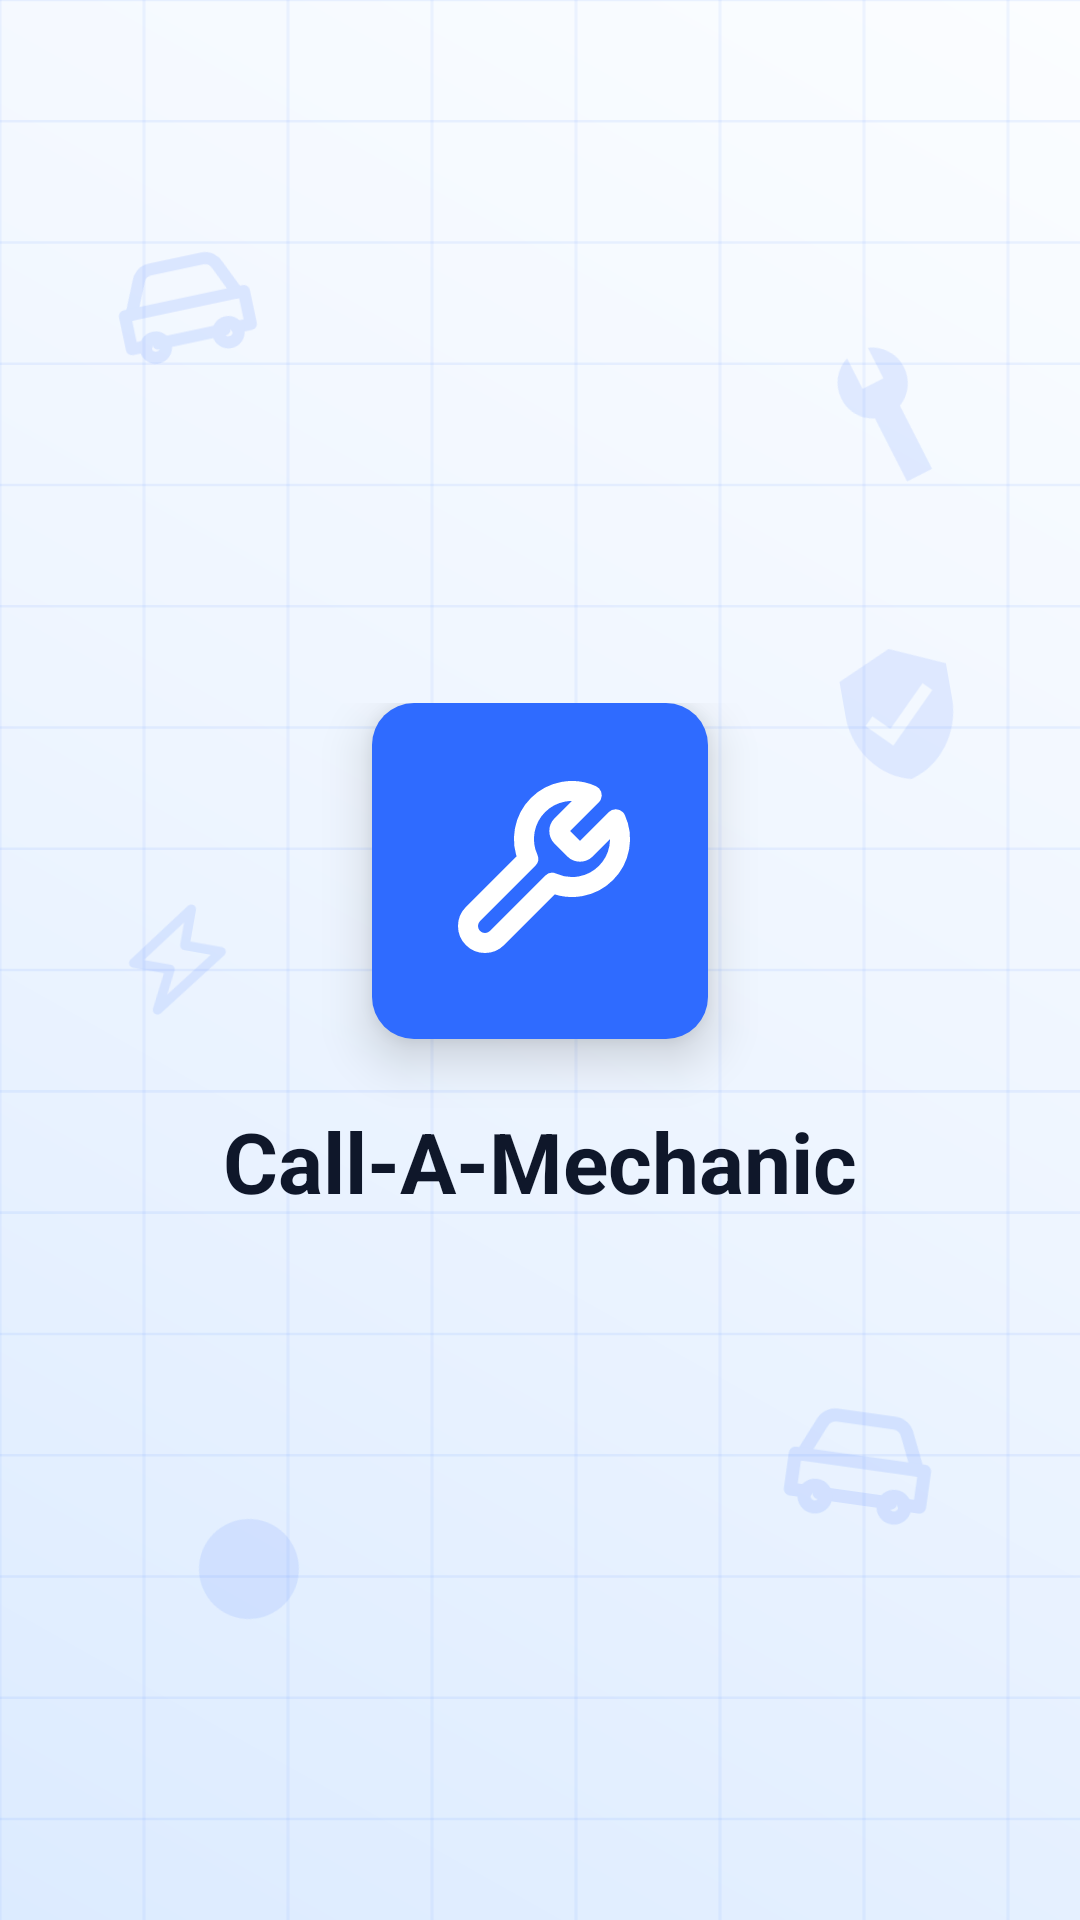

Android layout source for this screen:
<!-- AndroidManifest.xml: application theme Theme.CallAMechanic -->
<!-- res/layout/activity_splash.xml -->
<?xml version="1.0" encoding="utf-8"?>
<FrameLayout xmlns:android="http://schemas.android.com/apk/res/android"
    android:layout_width="match_parent"
    android:layout_height="match_parent"
    android:background="@drawable/bg_page_background">

    <ImageView
        android:id="@+id/bgCarTop"
        android:layout_width="54dp"
        android:layout_height="54dp"
        android:layout_gravity="top|start"
        android:layout_marginStart="34dp"
        android:layout_marginTop="72dp"
        android:alpha="0.13"
        android:rotation="-12"
        android:src="@drawable/ic_splash_car" />

    <ImageView
        android:id="@+id/bgWrenchTop"
        android:layout_width="44dp"
        android:layout_height="44dp"
        android:layout_gravity="top|end"
        android:layout_marginTop="116dp"
        android:layout_marginEnd="42dp"
        android:alpha="0.12"
        android:rotation="18"
        android:src="@drawable/ic_wrench" />

    <ImageView
        android:id="@+id/bgBoltLeft"
        android:layout_width="42dp"
        android:layout_height="42dp"
        android:layout_gravity="center_vertical|start"
        android:layout_marginStart="38dp"
        android:alpha="0.12"
        android:rotation="10"
        android:src="@drawable/ic_splash_bolt" />

    <ImageView
        android:id="@+id/bgShieldRight"
        android:layout_width="48dp"
        android:layout_height="48dp"
        android:layout_gravity="center_vertical|end"
        android:layout_marginEnd="36dp"
        android:layout_marginBottom="82dp"
        android:alpha="0.11"
        android:rotation="-10"
        android:src="@drawable/ic_shield" />

    <ImageView
        android:id="@+id/bgClockBottom"
        android:layout_width="50dp"
        android:layout_height="50dp"
        android:layout_gravity="bottom|start"
        android:layout_marginStart="58dp"
        android:layout_marginBottom="92dp"
        android:alpha="0.11"
        android:rotation="16"
        android:src="@drawable/ic_clock" />

    <ImageView
        android:id="@+id/bgCarBottom"
        android:layout_width="58dp"
        android:layout_height="58dp"
        android:layout_gravity="bottom|end"
        android:layout_marginEnd="44dp"
        android:layout_marginBottom="126dp"
        android:alpha="0.13"
        android:rotation="8"
        android:src="@drawable/ic_splash_car" />

    <LinearLayout
        android:layout_width="match_parent"
        android:layout_height="wrap_content"
        android:layout_gravity="center"
        android:gravity="center"
        android:orientation="vertical"
        android:padding="32dp">

        <FrameLayout
            android:id="@+id/logoCard"
            android:layout_width="112dp"
            android:layout_height="112dp"
            android:background="@drawable/bg_toolbar_icon"
            android:elevation="10dp"
            android:padding="24dp">

            <ImageView
                android:layout_width="match_parent"
                android:layout_height="match_parent"
                android:contentDescription="Call-A-Mechanic Logo"
                android:src="@drawable/ic_cam_logo" />
        </FrameLayout>

        <TextView
            android:id="@+id/tvAppName"
            android:layout_width="match_parent"
            android:layout_height="wrap_content"
            android:layout_marginTop="22dp"
            android:gravity="center"
            android:text="Call-A-Mechanic"
            android:textColor="@color/cam_text"
            android:textSize="28sp"
            android:textStyle="bold" />

    </LinearLayout>
</FrameLayout>
<!-- resources referenced by this layout -->
<resources>
  <color name="cam_text">#0F172A</color>
  <!-- drawable bg_page_background (drawable) -->
  <?xml version="1.0" encoding="utf-8"?>
  <layer-list xmlns:android="http://schemas.android.com/apk/res/android">
      <item>
          <shape>
              <gradient
                  android:angle="45"
                  android:startColor="#DCEBFF"
                  android:centerColor="#EEF5FF"
                  android:endColor="#FBFDFF"
                  android:type="linear" />
          </shape>
      </item>
      <item android:drawable="@drawable/bg_page_grid" />
  </layer-list>
  <!-- drawable bg_toolbar_icon (drawable) -->
  <?xml version="1.0" encoding="utf-8"?>
  <shape xmlns:android="http://schemas.android.com/apk/res/android"
      android:shape="rectangle">
      <corners android:radius="14dp" />
      <solid android:color="@color/cam_primary" />
  </shape>
  <!-- drawable ic_clock (drawable) -->
  <vector xmlns:android="http://schemas.android.com/apk/res/android"
      android:width="24dp"
      android:height="24dp"
      android:viewportWidth="24"
      android:viewportHeight="24">
      <path
          android:fillColor="@color/cam_primary"
          android:pathData="M12,20c4.41,0 8,-3.59 8,-8s-3.59,-8 -8,-8 -8,3.59 -8,8 3.59,8 8,8zM13,7h-2v6l5.25,3.15l1,-1.64L13,12V7z" />
  </vector>
  <!-- drawable ic_shield (drawable) -->
  <vector xmlns:android="http://schemas.android.com/apk/res/android"
      android:width="24dp"
      android:height="24dp"
      android:viewportWidth="24"
      android:viewportHeight="24">
      <path
          android:fillColor="@color/cam_primary"
          android:pathData="M12,1L3,5v6c0,5.55 3.84,10.74 9,12c5.16,-1.26 9,-6.45 9,-12V5L12,1zM10,17l-4,-4l1.41,-1.41L10,14.17l6.59,-6.59L18,9l-8,8z" />
  </vector>
  <!-- drawable ic_splash_bolt (drawable) -->
  <?xml version="1.0" encoding="utf-8"?>
  <vector xmlns:android="http://schemas.android.com/apk/res/android"
      android:width="32dp"
      android:height="32dp"
      android:viewportWidth="24"
      android:viewportHeight="24">
      <path
          android:fillColor="@android:color/transparent"
          android:pathData="M13,2L4,14h7l-1,8l10,-13h-7z"
          android:strokeColor="@color/cam_primary"
          android:strokeLineCap="round"
          android:strokeLineJoin="round"
          android:strokeWidth="1.8" />
  </vector>
  <!-- drawable ic_wrench (drawable) -->
  <vector xmlns:android="http://schemas.android.com/apk/res/android"
      android:width="24dp"
      android:height="24dp"
      android:viewportWidth="24"
      android:viewportHeight="24">
      <path
          android:fillColor="@color/cam_primary"
          android:pathData="M22.7,19l-9.1,-9.1c0.9,-2.3 0.4,-5 -1.5,-6.9c-2,-2 -4.9,-2.4 -7.3,-1.3l4.4,4.4l-3,3l-4.4,-4.4c-1.1,2.4 -0.7,5.3 1.3,7.3c1.9,1.9 4.6,2.4 6.9,1.5l9.1,9.1L22.7,19z" />
  </vector>
  <style name="Theme.CallAMechanic" parent="Theme.Material3.DayNight.NoActionBar">
          <item name="android:windowBackground">@color/cam_bg</item>
          <item name="colorPrimary">@color/cam_primary</item>
          <item name="colorPrimaryContainer">@color/cam_primary</item>
          <item name="android:statusBarColor">@color/cam_bg</item>
          <item name="android:windowLightStatusBar">true</item>
          <item name="android:navigationBarColor">@color/cam_white</item>
          <item name="android:windowLightNavigationBar">true</item>
      </style>
  <color name="cam_primary">#2F6BFF</color>
  <color name="cam_bg">#F8FBFF</color>
  <color name="cam_white">#FFFFFF</color>
</resources>
